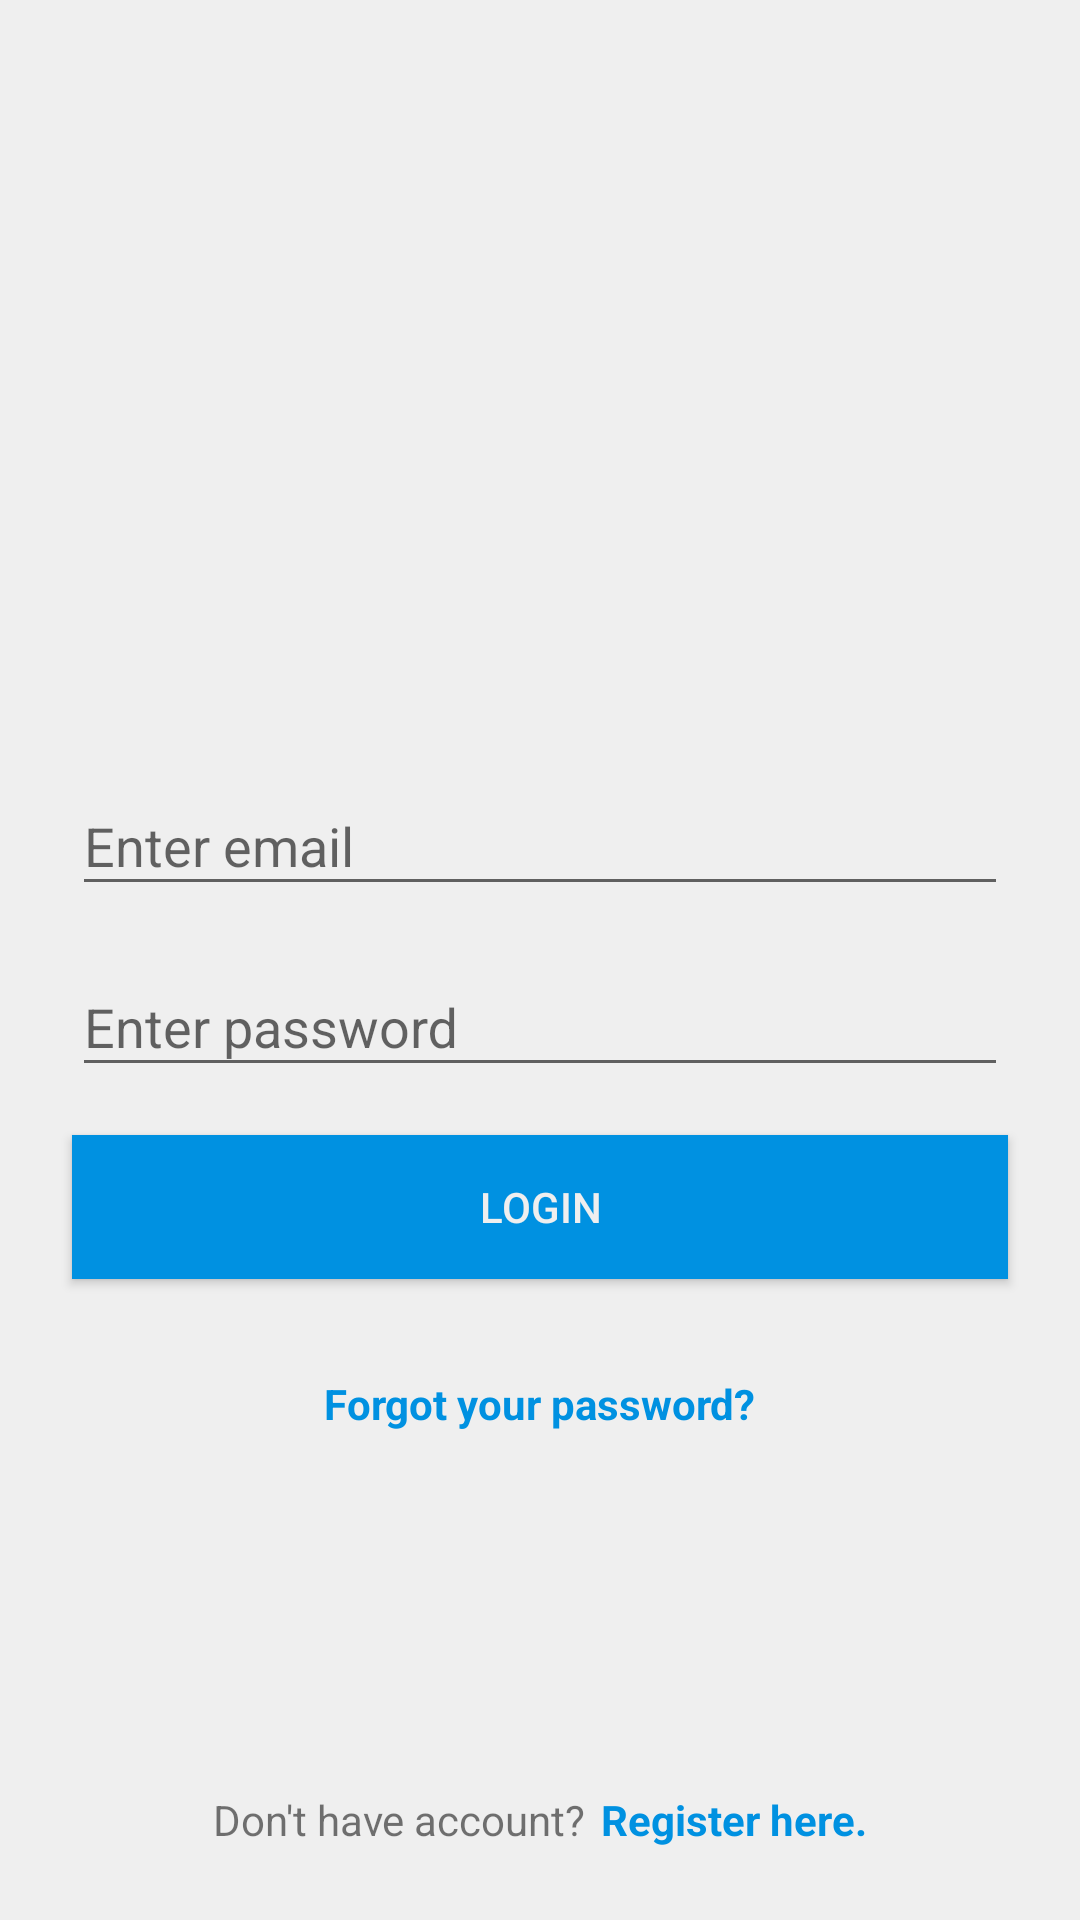

The Android layout XML behind this screen, and the referenced resources:
<!-- AndroidManifest.xml: activity theme AppThemeFullScreen -->
<!-- res/layout/activity_login.xml -->
<?xml version="1.0" encoding="utf-8"?>
<android.support.constraint.ConstraintLayout xmlns:android="http://schemas.android.com/apk/res/android"
    xmlns:app="http://schemas.android.com/apk/res-auto"
    xmlns:tools="http://schemas.android.com/tools"
    android:layout_width="match_parent"
    android:layout_height="match_parent"
    android:background="@color/background"
    tools:context="com.example.firebaseauthdemo.LoginActivity">

    <ProgressBar
        android:id="@+id/progress_bar"
        android:layout_width="wrap_content"
        android:layout_height="wrap_content"
        android:layout_marginBottom="8dp"
        android:layout_marginEnd="8dp"
        android:visibility="invisible"
        android:layout_marginStart="8dp"
        app:layout_constraintBottom_toTopOf="@+id/tv_dont_have_account"
        app:layout_constraintEnd_toEndOf="parent"
        app:layout_constraintStart_toStartOf="parent"
        app:layout_constraintTop_toBottomOf="@+id/tv_forgot_password" />

    <ImageView
        android:id="@+id/banner"
        android:layout_width="0dp"
        android:layout_height="wrap_content"
        android:layout_marginBottom="8dp"
        android:layout_marginEnd="48dp"
        android:layout_marginStart="48dp"
        android:layout_marginTop="8dp"
        android:adjustViewBounds="true"
        android:clickable="true"
        android:focusable="true"
        android:focusableInTouchMode="true"
        android:src="@drawable/banner"
        app:layout_constraintBottom_toBottomOf="parent"
        app:layout_constraintEnd_toEndOf="parent"
        app:layout_constraintStart_toStartOf="parent"
        app:layout_constraintTop_toTopOf="parent"
        app:layout_constraintVertical_bias="0.144" />

    <android.support.design.widget.TextInputLayout
        android:id="@+id/ti_email"
        android:layout_width="match_parent"
        android:layout_height="wrap_content"
        android:layout_marginBottom="8dp"
        android:layout_marginEnd="24dp"
        android:layout_marginStart="24dp"
        android:layout_marginTop="8dp"
        app:layout_constraintBottom_toBottomOf="parent"
        app:layout_constraintEnd_toEndOf="parent"
        app:layout_constraintHorizontal_bias="0.0"
        app:layout_constraintStart_toStartOf="parent"
        app:layout_constraintTop_toTopOf="parent"
        app:layout_constraintVertical_bias="0.423">

        <EditText
            android:id="@+id/et_email"
            android:layout_width="match_parent"
            android:layout_height="wrap_content"
            android:hint="@string/hint_email"
            android:inputType="textEmailAddress"
            android:maxLines="1" />
    </android.support.design.widget.TextInputLayout>

    <android.support.design.widget.TextInputLayout
        android:id="@+id/ti_password"
        android:layout_width="match_parent"
        android:layout_height="wrap_content"
        android:layout_marginEnd="24dp"
        android:layout_marginStart="24dp"
        android:layout_marginTop="8dp"
        app:layout_constraintEnd_toEndOf="parent"
        app:layout_constraintStart_toStartOf="parent"
        app:layout_constraintTop_toBottomOf="@+id/ti_email">

        <EditText
            android:id="@+id/et_password"
            android:layout_width="match_parent"
            android:layout_height="wrap_content"
            android:hint="@string/hint_password"
            android:inputType="textPassword"
            android:maxLines="1" />
    </android.support.design.widget.TextInputLayout>

    <Button
        android:id="@+id/btn_login"
        android:layout_width="match_parent"
        android:layout_height="wrap_content"
        android:layout_marginEnd="24dp"
        android:layout_marginStart="24dp"
        android:layout_marginTop="16dp"
        android:background="@color/colorAccent"
        android:text="@string/btn_login"
        android:textColor="@color/background"
        app:layout_constraintEnd_toEndOf="parent"
        app:layout_constraintHorizontal_bias="0.0"
        app:layout_constraintStart_toStartOf="parent"
        app:layout_constraintTop_toBottomOf="@+id/ti_password" />

    <TextView
        android:id="@+id/tv_forgot_password"
        android:layout_width="wrap_content"
        android:layout_height="wrap_content"
        android:layout_marginEnd="8dp"
        android:layout_marginStart="8dp"
        android:layout_marginTop="32dp"
        android:clickable="true"
        android:focusable="true"
        android:text="@string/forgot_password"
        android:textColor="@color/colorAccent"
        android:textSize="14sp"
        android:textStyle="bold"
        app:layout_constraintEnd_toEndOf="parent"
        app:layout_constraintStart_toStartOf="parent"
        app:layout_constraintTop_toBottomOf="@+id/btn_login" />

    <TextView
        android:id="@+id/tv_dont_have_account"
        android:layout_width="wrap_content"
        android:layout_height="wrap_content"
        android:layout_marginBottom="24dp"
        android:layout_marginStart="8dp"
        android:text="@string/dont_have_account"
        android:textSize="14sp"
        app:layout_constraintBottom_toBottomOf="parent"
        app:layout_constraintEnd_toStartOf="@+id/tv_register"
        app:layout_constraintHorizontal_bias="0.5"
        app:layout_constraintHorizontal_chainStyle="packed"
        app:layout_constraintStart_toStartOf="parent" />

    <TextView
        android:id="@+id/tv_register"
        android:layout_width="wrap_content"
        android:layout_height="wrap_content"
        android:layout_marginBottom="24dp"
        android:layout_marginEnd="8dp"
        android:layout_marginStart="5dp"
        android:clickable="true"
        android:focusable="true"
        android:text="@string/register"
        android:textColor="@color/colorAccent"
        android:textSize="14sp"
        android:textStyle="bold"
        app:layout_constraintBottom_toBottomOf="parent"
        app:layout_constraintEnd_toEndOf="parent"
        app:layout_constraintHorizontal_bias="0.5"
        app:layout_constraintStart_toEndOf="@+id/tv_dont_have_account" />


</android.support.constraint.ConstraintLayout>
<!-- resources referenced by this layout -->
<resources>
  <color name="background">#efefef</color>
  <color name="colorAccent">#0091e1</color>
  <string name="btn_login">Login</string>
  <string name="dont_have_account">Don\'t have account?</string>
  <string name="forgot_password">Forgot your password?</string>
  <string name="hint_email">Enter email</string>
  <string name="hint_password">Enter password</string>
  <string name="register">Register here.</string>
  <style name="AppThemeFullScreen" parent="Theme.AppCompat.Light.NoActionBar">
          
          <item name="colorPrimary">@color/colorPrimary</item>
          <item name="colorPrimaryDark">@color/colorPrimaryDark</item>
          <item name="colorAccent">@color/colorAccent</item>
          <item name="windowNoTitle">true</item>
          <item name="windowActionBar">false</item>
          <item name="android:windowFullscreen">true</item>
          <item name="android:windowContentOverlay">@null</item>
      </style>
  <color name="colorPrimary">#0091e1</color>
  <color name="colorPrimaryDark">#1565C0</color>
</resources>
